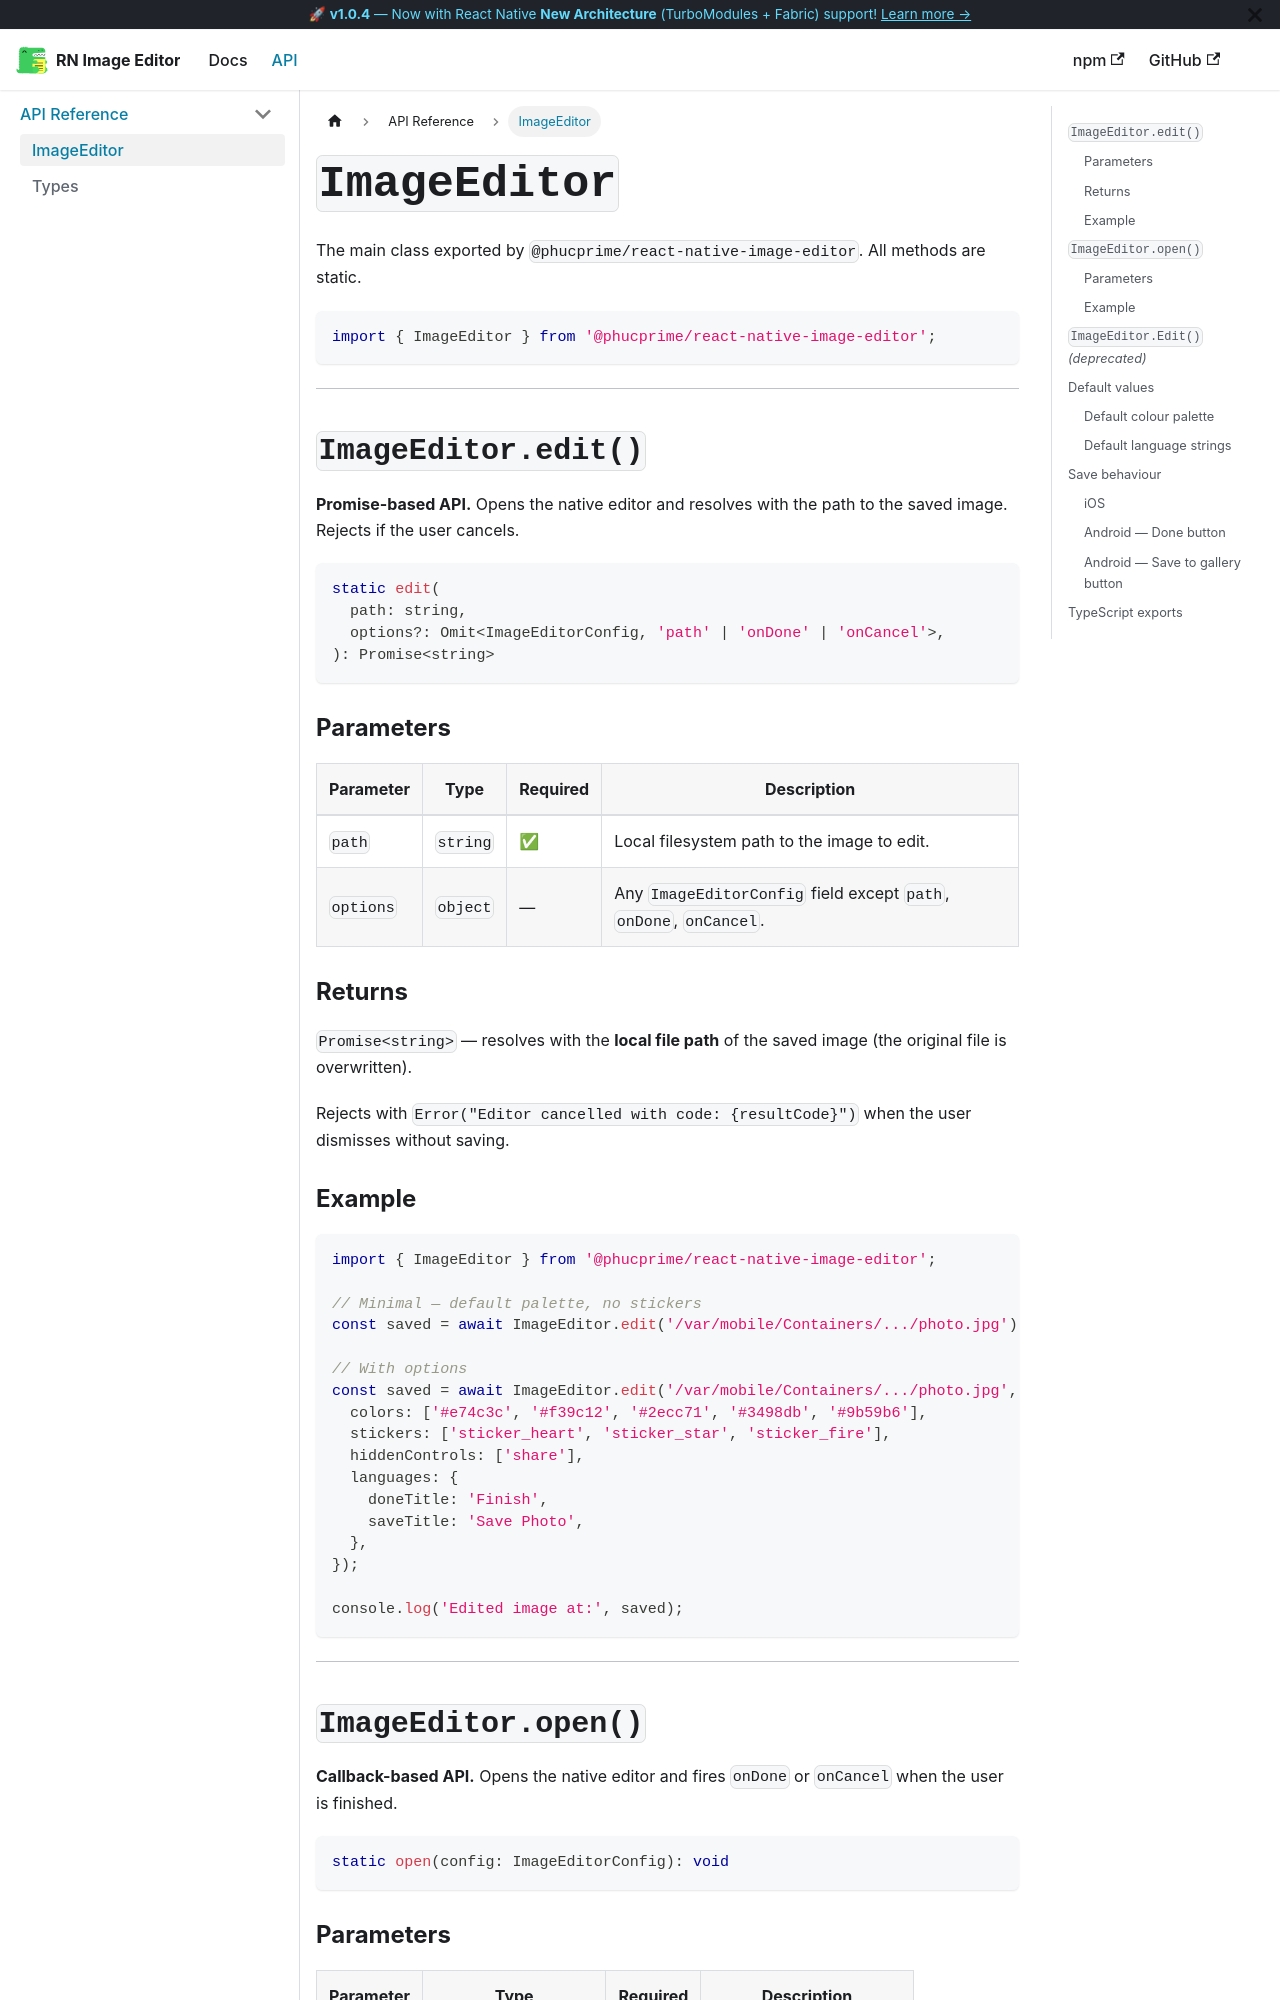

repository: nguyenhoangphucvnm/react-native-image-editor · page: docs/api/image-editor/index.html · generator: docusaurus

---
id: image-editor
title: ImageEditor
sidebar_label: ImageEditor
---

# `ImageEditor`

The main class exported by `@phucprime/react-native-image-editor`. All methods are static.

```typescript
import { ImageEditor } from '@phucprime/react-native-image-editor';
```

---

## `ImageEditor.edit()`

**Promise-based API.** Opens the native editor and resolves with the path to the saved image. Rejects if the user cancels.

```typescript
static edit(
  path: string,
  options?: Omit<ImageEditorConfig, 'path' | 'onDone' | 'onCancel'>,
): Promise<string>
```

### Parameters

| Parameter | Type | Required | Description |
|---|---|---|---|
| `path` | `string` | ✅ | Local filesystem path to the image to edit. |
| `options` | `object` | — | Any `ImageEditorConfig` field except `path`, `onDone`, `onCancel`. |

### Returns

`Promise<string>` — resolves with the **local file path** of the saved image (the original file is overwritten).

Rejects with `Error("Editor cancelled with code: {resultCode}")` when the user dismisses without saving.

### Example

```typescript
import { ImageEditor } from '@phucprime/react-native-image-editor';

// Minimal — default palette, no stickers
const saved = await ImageEditor.edit('/var/mobile/Containers/.../photo.jpg');

// With options
const saved = await ImageEditor.edit('/var/mobile/Containers/.../photo.jpg', {
  colors: ['#e74c3c', '#f39c12', '#2ecc71', '#3498db', '#9b59b6'],
  stickers: ['sticker_heart', 'sticker_star', 'sticker_fire'],
  hiddenControls: ['share'],
  languages: {
    doneTitle: 'Finish',
    saveTitle: 'Save Photo',
  },
});

console.log('Edited image at:', saved);
```

---

## `ImageEditor.open()`

**Callback-based API.** Opens the native editor and fires `onDone` or `onCancel` when the user is finished.

```typescript
static open(config: ImageEditorConfig): void
```
